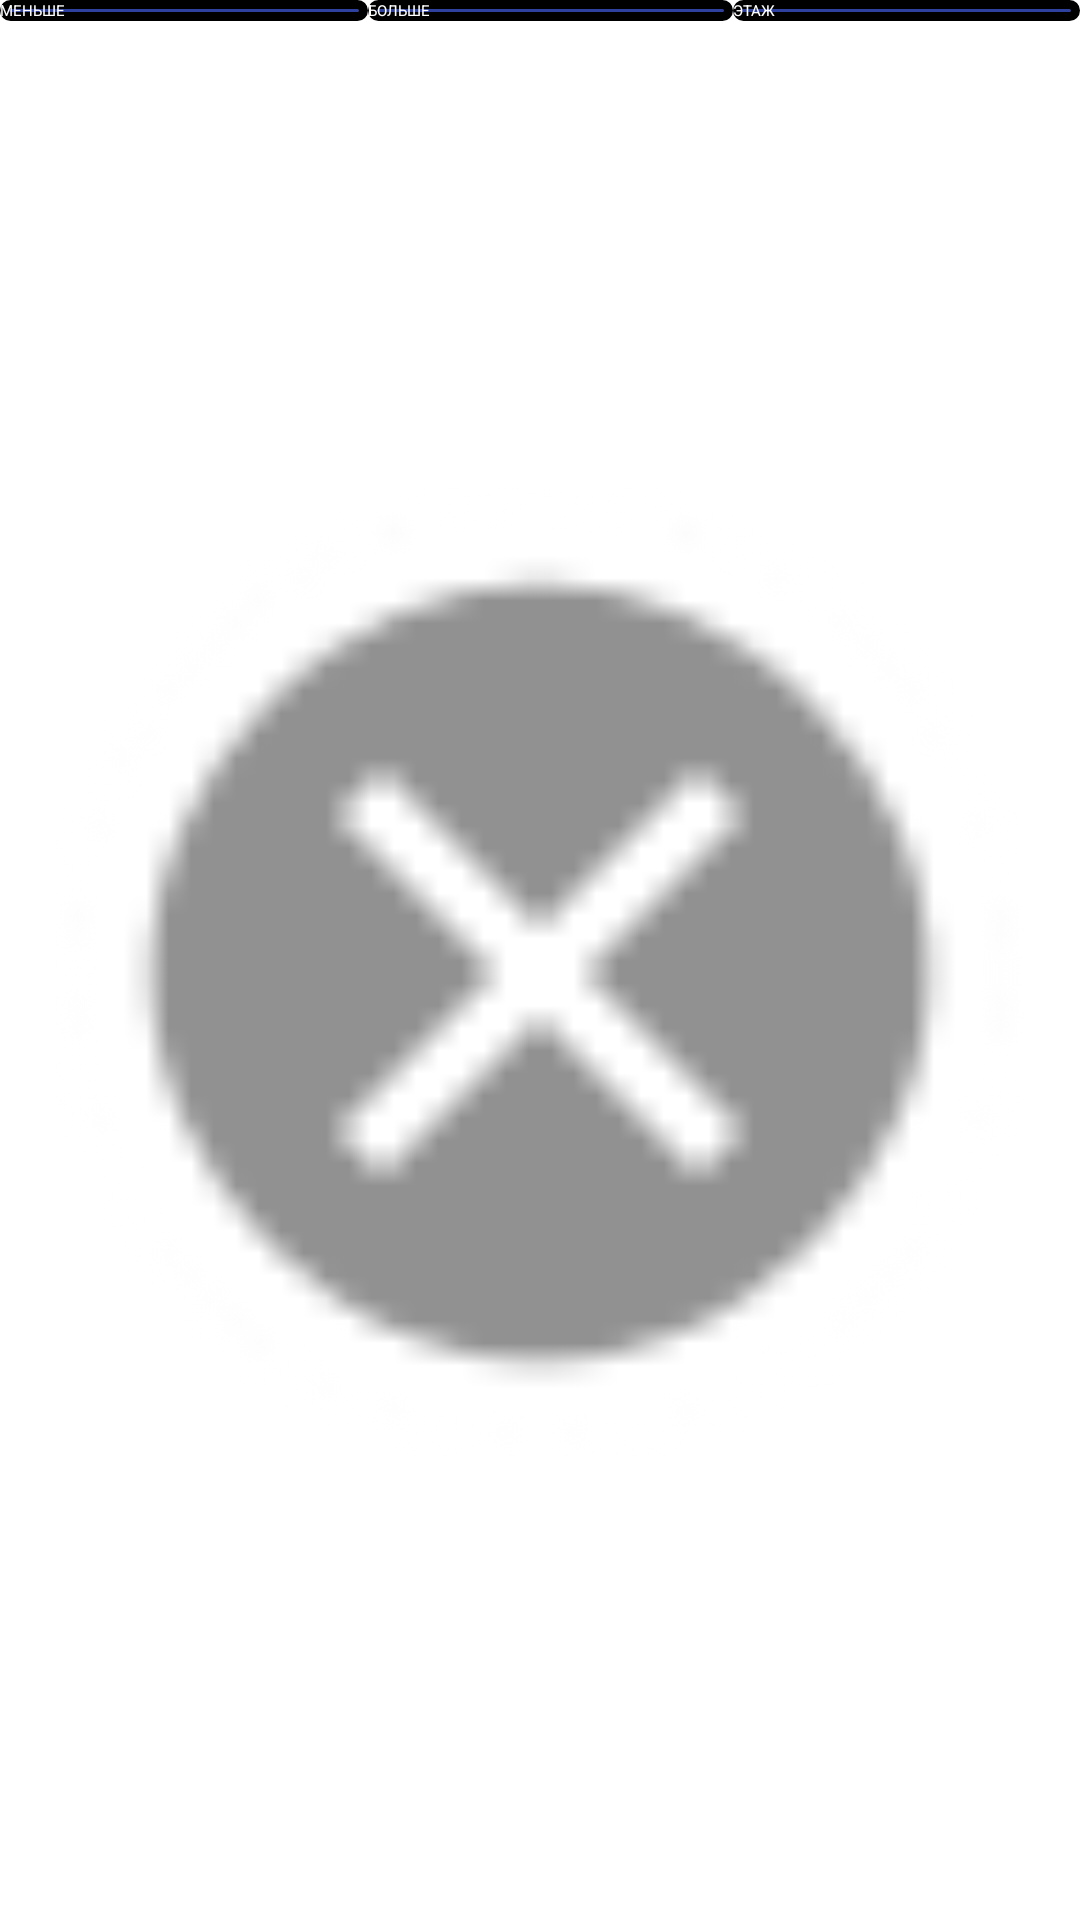

This screen was rendered from an Android layout file. Write that file and the resources it references.
<!-- AndroidManifest.xml: application theme Theme.KSUapp -->
<!-- res/layout/fragment_map1.xml -->
<?xml version="1.0" encoding="utf-8"?>
<FrameLayout xmlns:android="http://schemas.android.com/apk/res/android"
    xmlns:app="http://schemas.android.com/apk/res-auto"
    xmlns:tools="http://schemas.android.com/tools"
    android:layout_width="match_parent"
    android:layout_height="match_parent"
    tools:context=".map1Fragment">

    <LinearLayout
        android:layout_width="match_parent"
        android:layout_height="767dp"
        android:orientation="vertical">

        <LinearLayout
            android:layout_width="match_parent"
            android:layout_height="wrap_content"
            android:orientation="horizontal">

            <Button
                android:id="@+id/button8"
                android:layout_width="wrap_content"
                android:layout_height="wrap_content"
                android:layout_weight="1"
                android:background="@drawable/buttonselector"
                android:text="МЕНЬШЕ"
                android:textColor="@color/white" />

            <Button
                android:id="@+id/button9"
                android:layout_width="wrap_content"
                android:layout_height="wrap_content"
                android:layout_weight="1"
                android:background="@drawable/buttonselector"
                android:text="БОЛЬШЕ"
                android:textColor="@color/white" />

            <Button
                android:id="@+id/button11"
                android:layout_width="wrap_content"
                android:layout_height="wrap_content"
                android:layout_weight="1"
                android:background="@drawable/buttonselector"
                android:text="ЭТАЖ"
                android:textColor="@color/white" />
        </LinearLayout>

        <androidx.constraintlayout.widget.ConstraintLayout
            android:layout_width="match_parent"
            android:layout_height="634dp">

            <ImageView
                android:id="@+id/imageView10"
                android:layout_width="match_parent"
                android:layout_height="634dp"
                android:src="@android:drawable/presence_offline"
                app:layout_constraintBottom_toBottomOf="parent"
                app:layout_constraintEnd_toEndOf="parent"
                app:layout_constraintHorizontal_bias="0.0"
                app:layout_constraintStart_toStartOf="parent"
                app:layout_constraintTop_toTopOf="parent"
                app:layout_constraintVertical_bias="1.0" />

        </androidx.constraintlayout.widget.ConstraintLayout>

        <LinearLayout
            android:layout_width="match_parent"
            android:layout_height="wrap_content"
            android:orientation="horizontal">

            <Button
                android:id="@+id/button10"
                android:layout_width="wrap_content"
                android:layout_height="wrap_content"
                android:layout_weight="1"
                android:background="@drawable/buttonselector"
                android:text="ВЕРНУТЬСЯ"
                android:textColor="@color/white" />
        </LinearLayout>

    </LinearLayout>

    <androidx.drawerlayout.widget.DrawerLayout
        android:id="@+id/Drawer"
        android:layout_width="56dp"
        android:layout_height="match_parent"

        android:layout_gravity="end"
        tools:context=".MainActivity"
        tools:ignore="SpeakableTextPresentCheck">

        <androidx.constraintlayout.widget.ConstraintLayout
            android:id="@+id/Content"
            android:layout_width="wrap_content"
            android:layout_height="wrap_content"
            android:background="@color/alphagrey"
            android:layout_gravity="start">

            <LinearLayout
                android:layout_width="84dp"
                android:layout_height="304dp"
                android:orientation="vertical"
                app:layout_constraintBottom_toBottomOf="parent"
                app:layout_constraintEnd_toEndOf="parent"
                app:layout_constraintStart_toStartOf="parent"
                app:layout_constraintTop_toTopOf="parent">

                <ImageView
                    android:id="@+id/imageView15"
                    android:layout_width="match_parent"
                    android:layout_height="wrap_content"
                    android:src="@drawable/ic_launcher_foreground" />

                <Button
                    android:id="@+id/button12"
                    android:layout_width="wrap_content"
                    android:layout_height="wrap_content"
                    android:background="@drawable/buttonselector"
                    android:text="4"
                    android:textColor="@color/white" />

                <Button
                    android:id="@+id/button13"
                    android:layout_width="match_parent"
                    android:layout_height="wrap_content"
                    android:background="@drawable/buttonselector"
                    android:text="3"
                    android:textColor="@color/white" />

                <Button
                    android:id="@+id/button14"
                    android:layout_width="match_parent"
                    android:layout_height="wrap_content"
                    android:background="@drawable/buttonselector"
                    android:text="2"
                    android:textColor="@color/white" />

                <Button
                    android:id="@+id/button15"
                    android:layout_width="match_parent"
                    android:layout_height="wrap_content"
                    android:background="@drawable/buttonselector"
                    android:text="1"
                    android:textColor="@color/white" />
            </LinearLayout>
        </androidx.constraintlayout.widget.ConstraintLayout>

    </androidx.drawerlayout.widget.DrawerLayout>

</FrameLayout>
<!-- resources referenced by this layout -->
<resources>
  <color name="alphagrey">#3CFFFFFF</color>
  <color name="white">#FFFFFFFF</color>
  <!-- drawable buttonselector (drawable) -->
  <?xml version="1.0" encoding="utf-8"?>
  <selector xmlns:android="http://schemas.android.com/apk/res/android">
      <item
          android:state_pressed="true"
          android:drawable="@drawable/buttonstylepressed" />
      <item android:drawable="@drawable/buttonstyle"/>
  </selector>
  <!-- drawable ic_launcher_foreground: vector/xml drawable (drawable, 12726 chars, omitted) -->
  <style name="Theme.KSUapp" parent="MaterialDrawerTheme.Light">
  
          
  
          <item name="colorPrimary">@color/main_blue</item>
          <item name="colorPrimaryDark">@color/main_blue_night</item>
          <item name="colorAccent">@color/white</item>
      </style>
  <!-- drawable buttonstylepressed (drawable) -->
  <?xml version="1.0" encoding="utf-8"?>
  <shape xmlns:tools="http://schemas.android.com/tools"
      xmlns:android="http://schemas.android.com/apk/res/android"
      tools:ignore="ExtraText">
      <stroke android:width="3dp"
          android:color="@color/black"/>
      <corners android:radius="5dp" />
      <solid android:color="@color/main_blue_press"/>
  </shape>
  <!-- drawable buttonstyle (drawable) -->
  <?xml version="1.0" encoding="utf-8"?>
  <shape xmlns:android="http://schemas.android.com/apk/res/android">
      android:thickness="0dp"
      android:shape="rectangle">
      <stroke android:width="3dp"
          android:color="@color/black"/>
      <corners android:radius="5dp" />
      <solid android:color="@color/main_blue"/>
  </shape>
  <color name="main_blue">#2E419F</color>
  <color name="main_blue_night">#202E71</color>
  <color name="black">#FF000000</color>
  <color name="main_blue_press">#425EE6</color>
</resources>
